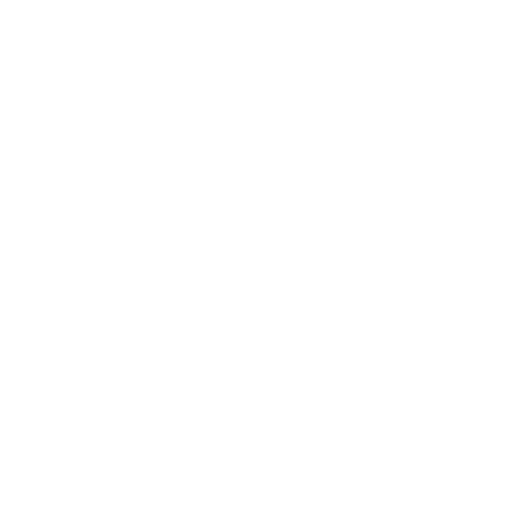
t = 0.00 s
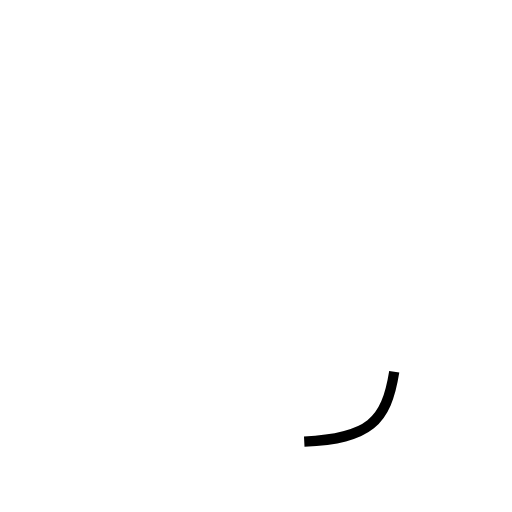
t = 0.38 s
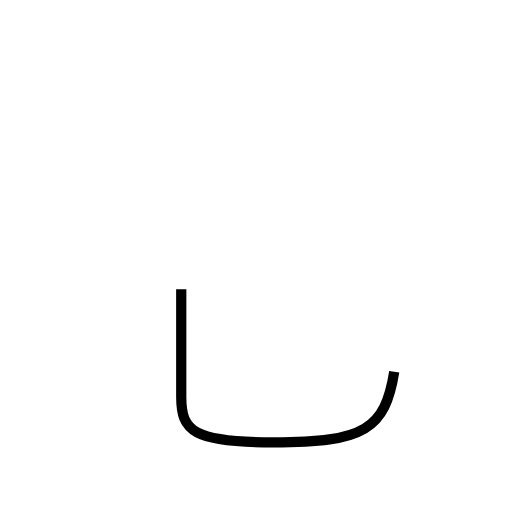
t = 1.13 s
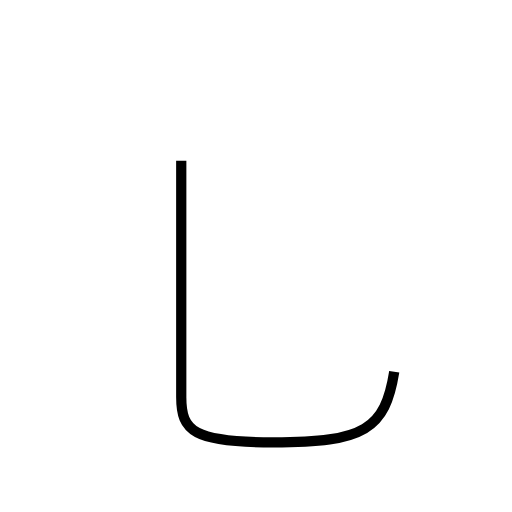
t = 1.51 s
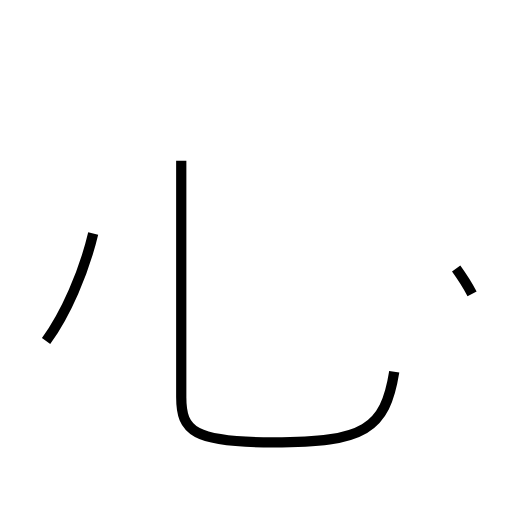
t = 1.94 s
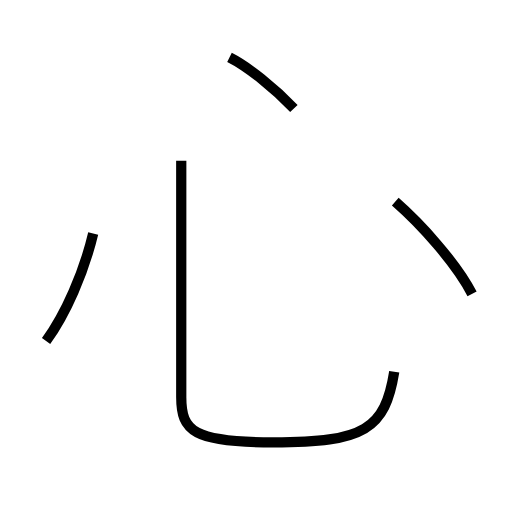
t = 2.45 s

The animated SVG that drew these frames (rendered in a browser with its animation timeline set to each time). Animation: 4 SMIL elements (animate=4); one cycle of 2.45 s.

<?xml version='1.0' encoding='utf-8'?>
<svg viewBox="0.0 -6.0 50.0 50.0" version="1.1" xmlns="http://www.w3.org/2000/svg"><rect x="-1000" y="-1000" width="2000" height="2000" stroke="white" fill="white" /><g style="fill:none;stroke:#000000;stroke-width:1"><path d="M 38.5 -7.7 C 37.6 -2.1 35.6 -0.8 26.7 -0.8 C 18.9 -0.8 17.7 -1.9 17.7 -5.2 L 17.7 -28.3 " transform="translate(0.0 38.0)" stroke-dasharray="50.241384802968376" stroke-dashoffset="50.241384802968376"><animate attributeName="stroke-dashoffset" from="50.241384802968376" to="0" dur="1.5072415440890512s" begin="0s" fill="freeze" /></path><path d="M 4.5 -10.7 C 6.4 -13.3 8.2 -17.4 9.1 -21.2 " transform="translate(0.0 38.0)" stroke-dasharray="11.529639881970928" stroke-dashoffset="11.529639881970928"><animate attributeName="stroke-dashoffset" from="11.529639881970928" to="0" dur="0.3458891964591278s" begin="1.5072415440890512s" fill="freeze" /></path><path d="M 46.1 -15.3 C 44.5 -18.4 41.0 -22.2 38.6 -24.3 " transform="translate(0.0 38.0)" stroke-dasharray="11.770213185192802" stroke-dashoffset="11.770213185192802"><animate attributeName="stroke-dashoffset" from="11.770213185192802" to="0" dur="0.35310639555578405s" begin="1.853130740548179s" fill="freeze" /></path><path d="M 28.7 -33.4 C 26.8 -35.4 24.2 -37.5 22.4 -38.4" transform="translate(0.0 38.0)" stroke-dasharray="8.07492901930658" stroke-dashoffset="8.07492901930658"><animate attributeName="stroke-dashoffset" from="8.07492901930658" to="0" dur="0.2422478705791974s" begin="2.206237136103963s" fill="freeze" /></path></g></svg>
